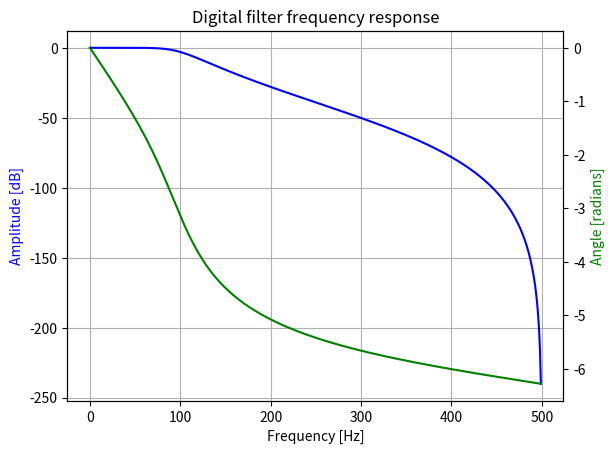

Write Python code to recreate this figure.
import numpy as np
from scipy import signal
z, p, k = signal.butter(4, 100, output='zpk', fs=1000)
w, h = signal.freqz_zpk(z, p, k, fs=1000)

import matplotlib.pyplot as plt
fig = plt.figure()
ax1 = fig.add_subplot(1, 1, 1)
ax1.set_title('Digital filter frequency response')

ax1.plot(w, 20 * np.log10(abs(h)), 'b')
ax1.set_ylabel('Amplitude [dB]', color='b')
ax1.set_xlabel('Frequency [Hz]')
ax1.grid(True)

ax2 = ax1.twinx()
angles = np.unwrap(np.angle(h))
ax2.plot(w, angles, 'g')
ax2.set_ylabel('Angle [radians]', color='g')

plt.axis('tight')
plt.show()